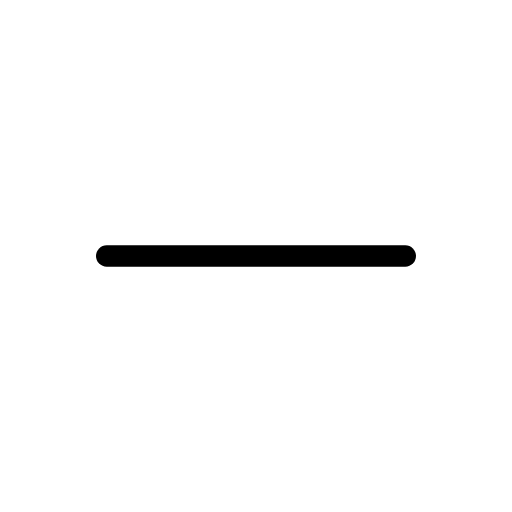
t = 0.00 s
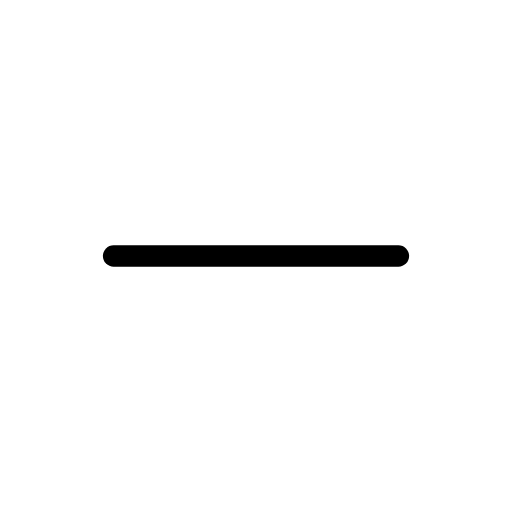
t = 0.25 s
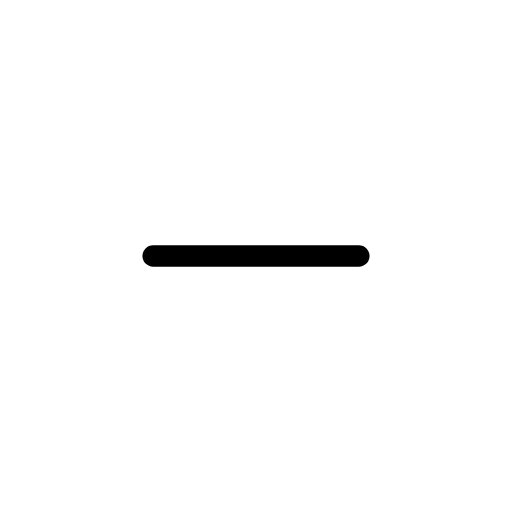
t = 0.75 s
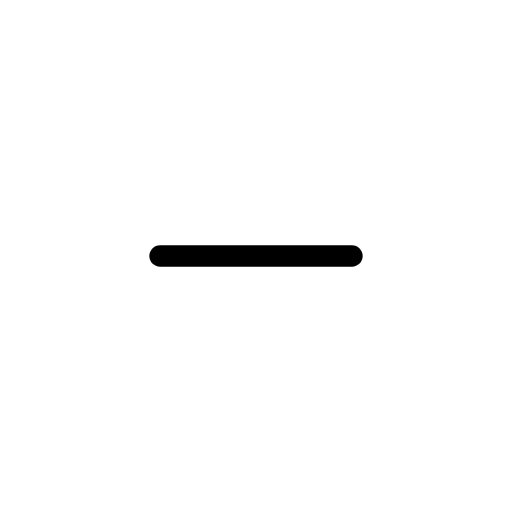
t = 1.00 s
t = 1.25 s: frame unchanged from t = 0.75 s, image omitted
t = 1.75 s: frame unchanged from t = 0.25 s, image omitted

The animated SVG that drew these frames (rendered in a browser with its animation timeline set to each time). Animation: 1 SMIL element (animate=1); one cycle of 2.00 s, repeats indefinitely.

<svg xmlns="http://www.w3.org/2000/svg" width="24" height="24" viewBox="0 0 24 24" fill="none" stroke="currentColor"
     stroke-width="1" stroke-linecap="round" stroke-linejoin="round"
     class="icon icon-tabler icons-tabler-animated icon-tabler-minus">
    <path stroke="none" d="M0 0h24v24H0z" fill="none"/>
    <path d="M5 12l14 0">
        <animate attributeName="d" values="M5 12l14 0;M7.5 12l9 0;M5 12l14 0" dur="2s" repeatCount="indefinite" keyTimes="0;0.5;1" calcMode="spline" keySplines="0.42 0 0.58 1;0.42 0 0.58 1"/>
    </path>
</svg>
